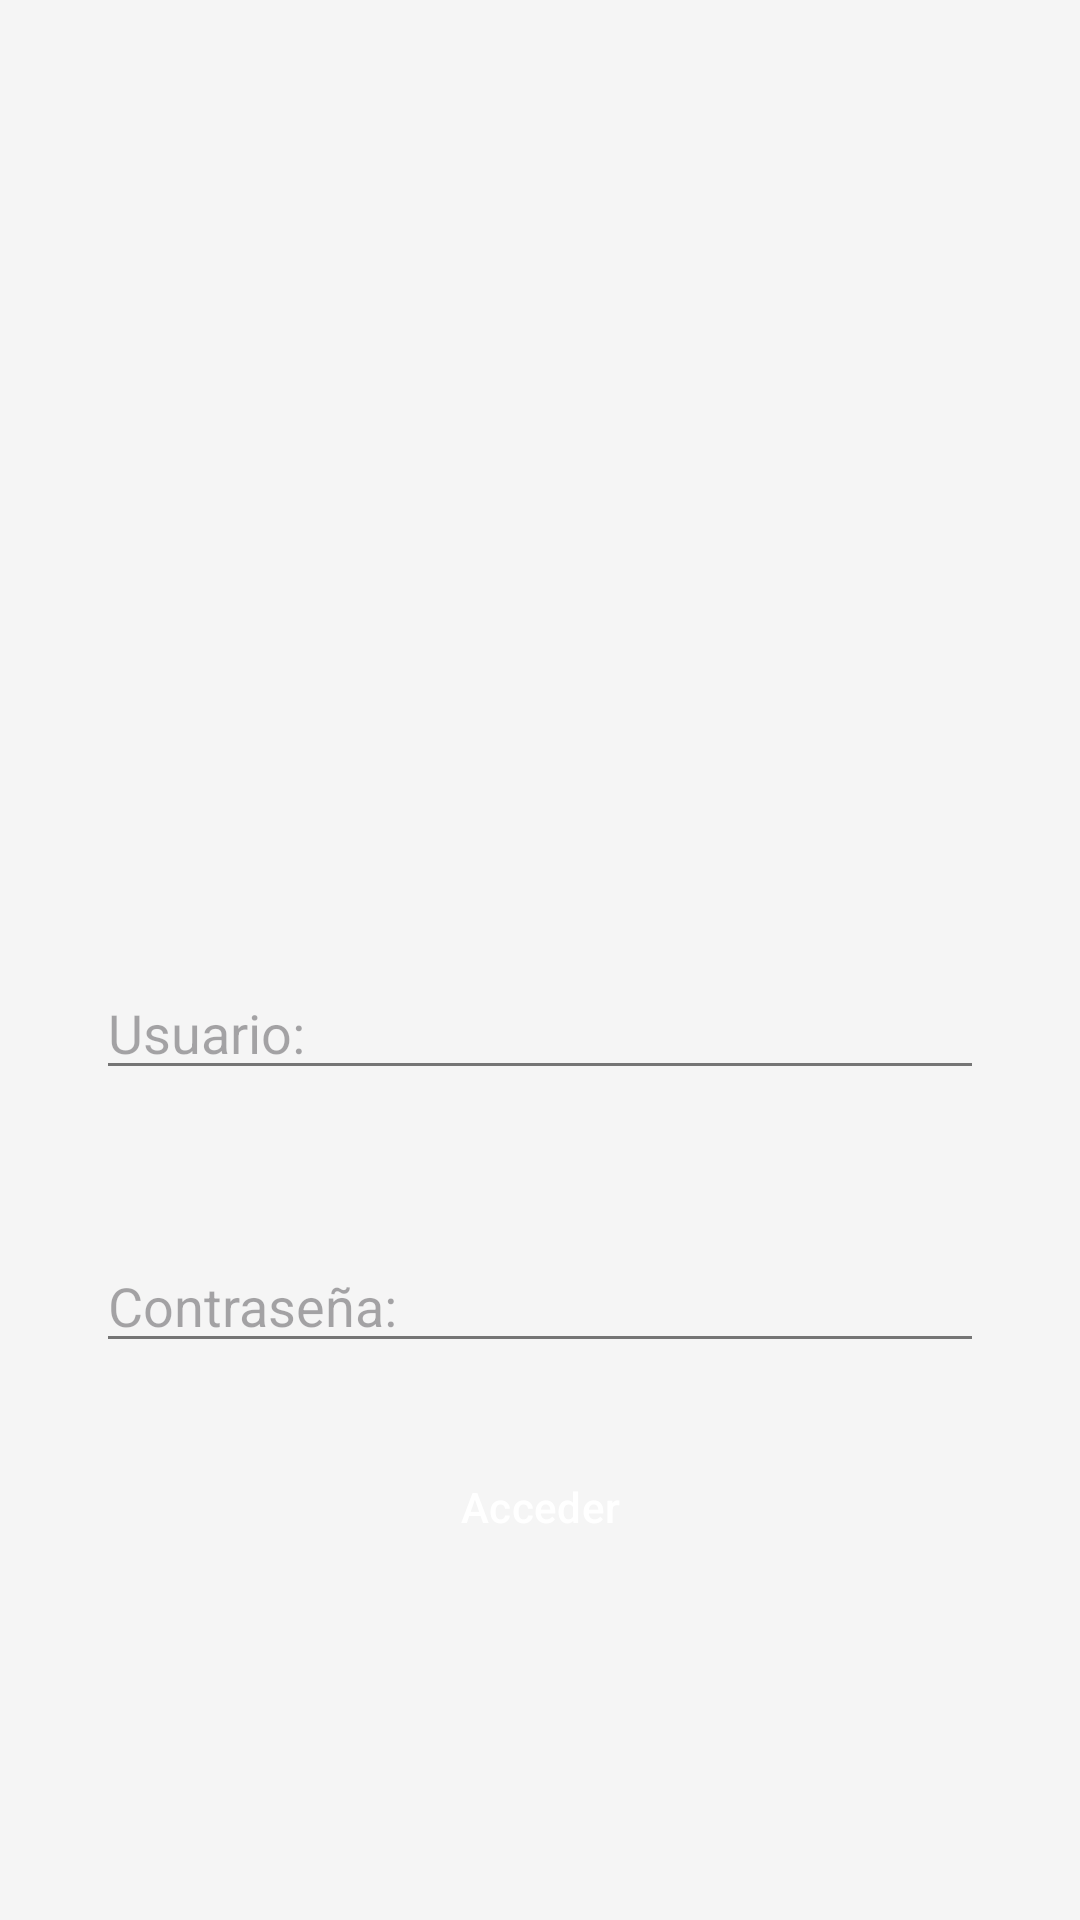

Layout XML and referenced resources for this Android screen:
<!-- AndroidManifest.xml: application theme Theme.App_TDBD -->
<!-- res/layout/activity_main.xml -->
<?xml version="1.0" encoding="utf-8"?>
<androidx.constraintlayout.widget.ConstraintLayout xmlns:android="http://schemas.android.com/apk/res/android"
    xmlns:app="http://schemas.android.com/apk/res-auto"
    xmlns:tools="http://schemas.android.com/tools"
    android:layout_width="match_parent"
    android:layout_height="match_parent"
    tools:context=".MainActivity">

    
    <ImageView
        android:id="@+id/img_logo"
        android:layout_width="wrap_content"
        android:layout_height="wrap_content"
        android:layout_marginTop="140dp"
        app:layout_constraintEnd_toEndOf="parent"
        app:layout_constraintStart_toStartOf="parent"
        app:layout_constraintTop_toTopOf="parent"
        tools:srcCompat="@tools:sample/avatars" />

    

    

    <EditText
        android:id="@+id/caja_usuario"
        android:layout_width="0dp"
        android:layout_height="wrap_content"
        android:layout_marginHorizontal="32dp"
        android:layout_marginTop="322dp"
        android:hint="@string/txt_usuario"
        android:inputType="text"
        app:layout_constraintEnd_toEndOf="parent"
        app:layout_constraintStart_toStartOf="parent"
        app:layout_constraintTop_toTopOf="parent" />

    

    
    <EditText
        android:id="@+id/caja_contraseña"
        android:layout_width="0dp"
        android:layout_height="wrap_content"
        android:layout_marginHorizontal="32dp"
        android:layout_marginTop="413dp"
        android:hint="@string/txt_contraseña"
        android:inputType="textPassword"
        app:layout_constraintEnd_toEndOf="parent"
        app:layout_constraintStart_toStartOf="parent"
        app:layout_constraintTop_toTopOf="parent" />

    
    <Button
        android:id="@+id/btn_acceder"
        android:layout_width="wrap_content"
        android:layout_height="wrap_content"
        android:layout_marginTop="24dp"
        android:onClick="abrirMenu"
        android:paddingHorizontal="32dp"
        android:text="@string/btn_acceder"
        app:layout_constraintEnd_toEndOf="parent"
        app:layout_constraintStart_toStartOf="parent"
        app:layout_constraintTop_toBottomOf="@+id/caja_contraseña" />

</androidx.constraintlayout.widget.ConstraintLayout>
<!-- resources referenced by this layout -->
<resources>
  <string name="btn_acceder">Acceder</string>
  <string name="txt_usuario">Usuario:</string>
  <style name="Theme.App_TDBD" parent="Base.Theme.App_TDBD" />
  <style name="Base.Theme.App_TDBD" parent="Theme.Material3.DayNight.NoActionBar">
          
          <item name="colorPrimary">@color/primary</item>
          <item name="colorPrimaryDark">@color/primaryDark</item>
          <item name="colorAccent">@color/accent</item>
  
          
          <item name="android:windowBackground">@color/background_light</item>
          <item name="android:textColorPrimary">@color/text_primary</item>
          <item name="android:textColorSecondary">@color/text_secondary</item>
  
          
          <item name="buttonStyle">@style/CustomButton</item>
      </style>
  <color name="primary">#00BCD4</color>
  <color name="primaryDark">#0097A7</color>
  <color name="accent">#FFC107</color>
  <color name="background_light">#F5F5F5</color>
  <color name="text_primary">#212121</color>
  <color name="text_secondary">#757575</color>
  <style name="CustomButton" parent="Widget.Material3.Button">
          <item name="android:backgroundTint">@color/primary</item>
          <item name="android:textColor">@color/white</item>
      </style>
  <color name="white">#FFFFFFFF</color>
</resources>
